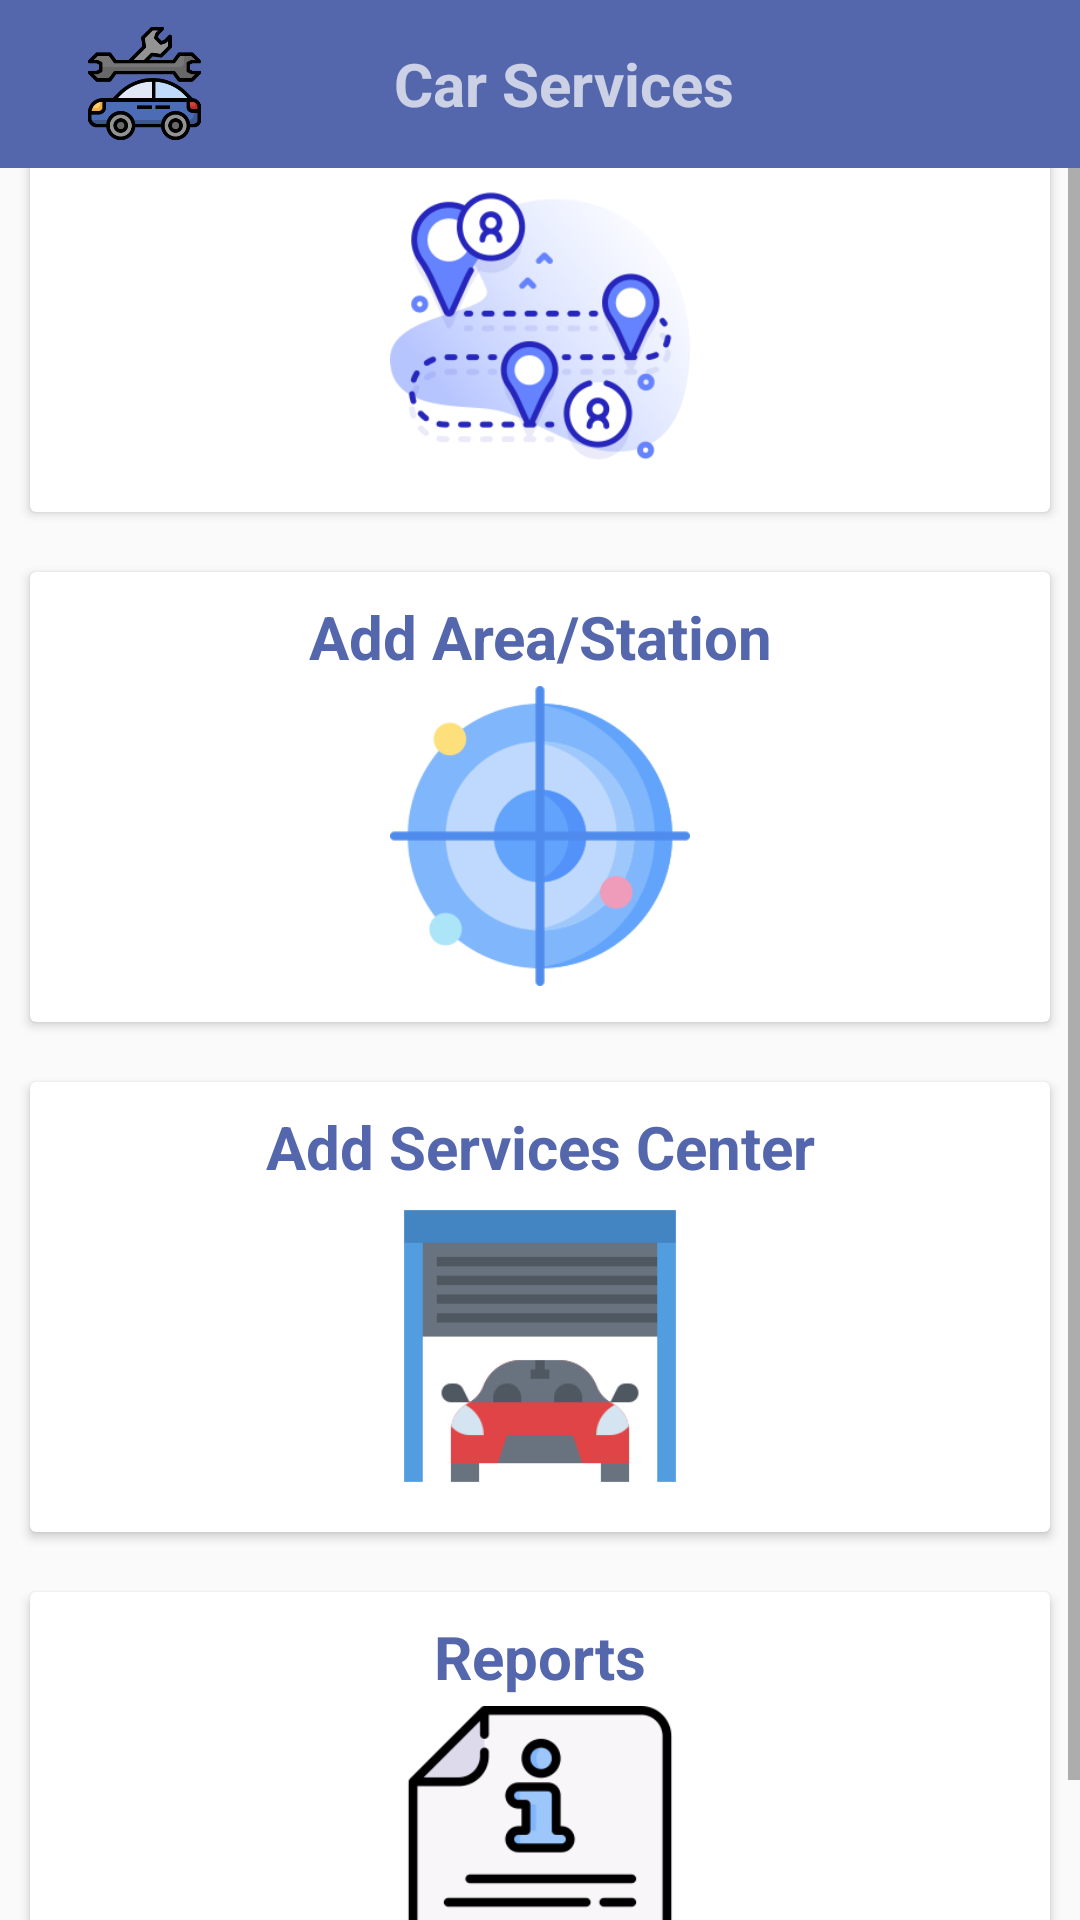

Here is an Android app screen rendered from its layout file. Give the layout XML and the strings, colors and styles it references.
<!-- AndroidManifest.xml: activity theme AppTheme.NoActionBar -->
<!-- res/layout/activity_main.xml -->
<LinearLayout xmlns:android="http://schemas.android.com/apk/res/android"
    xmlns:tools="http://schemas.android.com/tools"
    android:layout_width="match_parent"
    android:layout_height="match_parent"
    android:orientation="vertical"
    >
<include layout="@layout/toolbar_home"/>
    <ScrollView
        android:layout_width="match_parent"
        android:layout_height="wrap_content">

        <LinearLayout
            android:layout_gravity="center"
            android:layout_width="match_parent"
            android:layout_height="wrap_content"
            android:orientation="vertical">

            <LinearLayout
                android:visibility="visible"
                android:id="@+id/lin_hide"
                android:layout_width="match_parent"
                android:layout_height="wrap_content"
                android:layout_marginTop="05dp"
                android:clipToPadding="false"
                android:gravity="center"
                android:orientation="horizontal">

                <androidx.cardview.widget.CardView
                    android:id="@+id/bankcardId"
                    android:layout_width="match_parent"
                    android:layout_height="150dp"
                    android:layout_margin="10dp"
                    android:clickable="true"
                    android:foreground="?android:attr/selectableItemBackground">

                    <LinearLayout
                        android:id="@+id/lin_add_route"
                        android:layout_marginTop="5dp"
                        android:orientation="vertical"
                        android:layout_width="match_parent"
                        android:layout_height="wrap_content">
                        <TextView
                            android:textColor="@color/colorPrimary"
                            android:layout_width="match_parent"
                            android:layout_height="0dp"
                            android:layout_weight="1"
                            android:gravity="center"
                            android:padding="3dp"
                            android:textStyle="bold"
                            android:textSize="20dp"
                            android:text="Add Route"  />

                        <ImageView
                            android:layout_gravity="center"
                            android:background="@drawable/placeholder"
                            android:layout_width="100dp"
                            android:layout_height="100dp"/>

                    </LinearLayout>
                </androidx.cardview.widget.CardView>


            </LinearLayout>
            <androidx.cardview.widget.CardView
                android:layout_width="match_parent"
                android:layout_height="150dp"
                android:layout_margin="10dp"
                android:clickable="true"
                android:foreground="?android:attr/selectableItemBackground">

                <LinearLayout
                    android:id="@+id/lin_add_area"
                    android:layout_marginTop="5dp"
                    android:orientation="vertical"
                    android:layout_width="match_parent"
                    android:layout_height="wrap_content">
                    <TextView
                        android:textColor="@color/colorPrimary"
                        android:layout_width="match_parent"
                        android:layout_height="0dp"
                        android:layout_weight="1"
                        android:gravity="center"
                        android:padding="3dp"
                        android:textStyle="bold"
                        android:textSize="20dp"
                        android:text="Add Area/Station"  />

                    <ImageView
                        android:layout_gravity="center"
                        android:background="@drawable/radar"
                        android:layout_width="100dp"
                        android:layout_height="100dp"/>

                </LinearLayout>
            </androidx.cardview.widget.CardView>
            <androidx.cardview.widget.CardView
                android:layout_width="match_parent"
                android:layout_height="150dp"
                android:layout_margin="10dp"
                android:clickable="true"
                android:foreground="?android:attr/selectableItemBackground">

                <LinearLayout
                    android:id="@+id/lin_servie_center"
                    android:layout_marginTop="5dp"
                    android:orientation="vertical"
                    android:layout_width="match_parent"
                    android:layout_height="wrap_content">
                    <TextView
                        android:textColor="@color/colorPrimary"
                        android:layout_width="match_parent"
                        android:layout_height="0dp"
                        android:layout_weight="1"
                        android:gravity="center"
                        android:padding="3dp"
                        android:textStyle="bold"
                        android:textSize="20dp"
                        android:text="Add Services Center"  />

                    <ImageView
                        android:layout_gravity="center"
                        android:background="@drawable/garage"
                        android:layout_width="100dp"
                        android:layout_height="100dp"/>

                </LinearLayout>
            </androidx.cardview.widget.CardView>
            <androidx.cardview.widget.CardView
                android:layout_width="match_parent"
                android:layout_height="150dp"
                android:layout_margin="10dp"
                android:clickable="true"
                android:foreground="?android:attr/selectableItemBackground">

                <LinearLayout
                    android:id="@+id/lin_report"
                    android:layout_marginTop="5dp"
                    android:orientation="vertical"
                    android:layout_width="match_parent"
                    android:layout_height="wrap_content">
                    <TextView
                        android:textColor="@color/colorPrimary"
                        android:layout_width="match_parent"
                        android:layout_height="0dp"
                        android:layout_weight="1"
                        android:gravity="center"
                        android:padding="3dp"
                        android:textStyle="bold"
                        android:textSize="20dp"
                        android:text="Reports"  />

                    <ImageView
                        android:layout_gravity="center"
                        android:background="@drawable/information"
                        android:layout_width="100dp"
                        android:layout_height="100dp"/>

                </LinearLayout>
            </androidx.cardview.widget.CardView>
        </LinearLayout>
    </ScrollView>
</LinearLayout>
<!-- res/layout/toolbar_home.xml (included above) -->
<?xml version="1.0" encoding="utf-8"?>
<LinearLayout xmlns:android="http://schemas.android.com/apk/res/android"
    xmlns:app="http://schemas.android.com/apk/res-auto"
    android:orientation="vertical"
    android:layout_width="match_parent"
    android:layout_height="wrap_content"
    android:fitsSystemWindows="true">

    <androidx.appcompat.widget.Toolbar
        xmlns:android="http://schemas.android.com/apk/res/android"
        android:layout_width="match_parent"
        android:layout_height="wrap_content"
        android:background="@color/colorPrimary"
        android:id="@+id/toolbar"
        android:layout_gravity="center"
        android:theme="@style/ThemeOverlay.AppCompat.Dark.ActionBar"
        >
        <LinearLayout
            android:orientation="vertical"
            android:layout_width="match_parent"
            android:layout_height="wrap_content">
        <LinearLayout
            android:id="@+id/toolbar_layout"
            android:layout_width="match_parent"
            android:layout_height="match_parent"
            android:orientation="horizontal">
            <ImageView
                android:layout_gravity="center"
                android:src="@drawable/maintenance"
                android:layout_width="0dp"
                android:layout_weight="1.5"
                android:padding="3dp"
                android:layout_height="45dp"
                />
            <TextView
                android:id="@+id/toolbar_title"
                android:layout_width="0dp"
                android:layout_weight="5"
                android:text="Car Services"
                android:textSize="20dp"
                android:textStyle="bold"
                android:gravity="center_horizontal|center_vertical"
                android:layout_height="match_parent" />
            <ImageView
                android:id="@+id/img_logout"
                android:layout_gravity="center"
                android:src="@drawable/logout_icon"
                android:layout_width="0dp"
                android:layout_weight="1.5"
                android:padding="3dp"
                android:layout_height="45dp"
                />
        </LinearLayout>

        </LinearLayout>
        </androidx.appcompat.widget.Toolbar>
</LinearLayout>
<!-- resources referenced by this layout -->
<resources>
  <color name="colorPrimary">#5467AC</color>
  <!-- drawable garage: png bitmap (drawable, 4811 bytes) -->
  <!-- drawable information: png bitmap (drawable, 7658 bytes) -->
  <!-- drawable maintenance: png bitmap (drawable, 12127 bytes) -->
  <!-- drawable placeholder: png bitmap (drawable, 51097 bytes) -->
  <!-- drawable radar: png bitmap (drawable, 14174 bytes) -->
  <style name="AppTheme.NoActionBar">
          <item name="windowActionBar">false</item>
          <item name="windowNoTitle">true</item>
      </style>
</resources>
